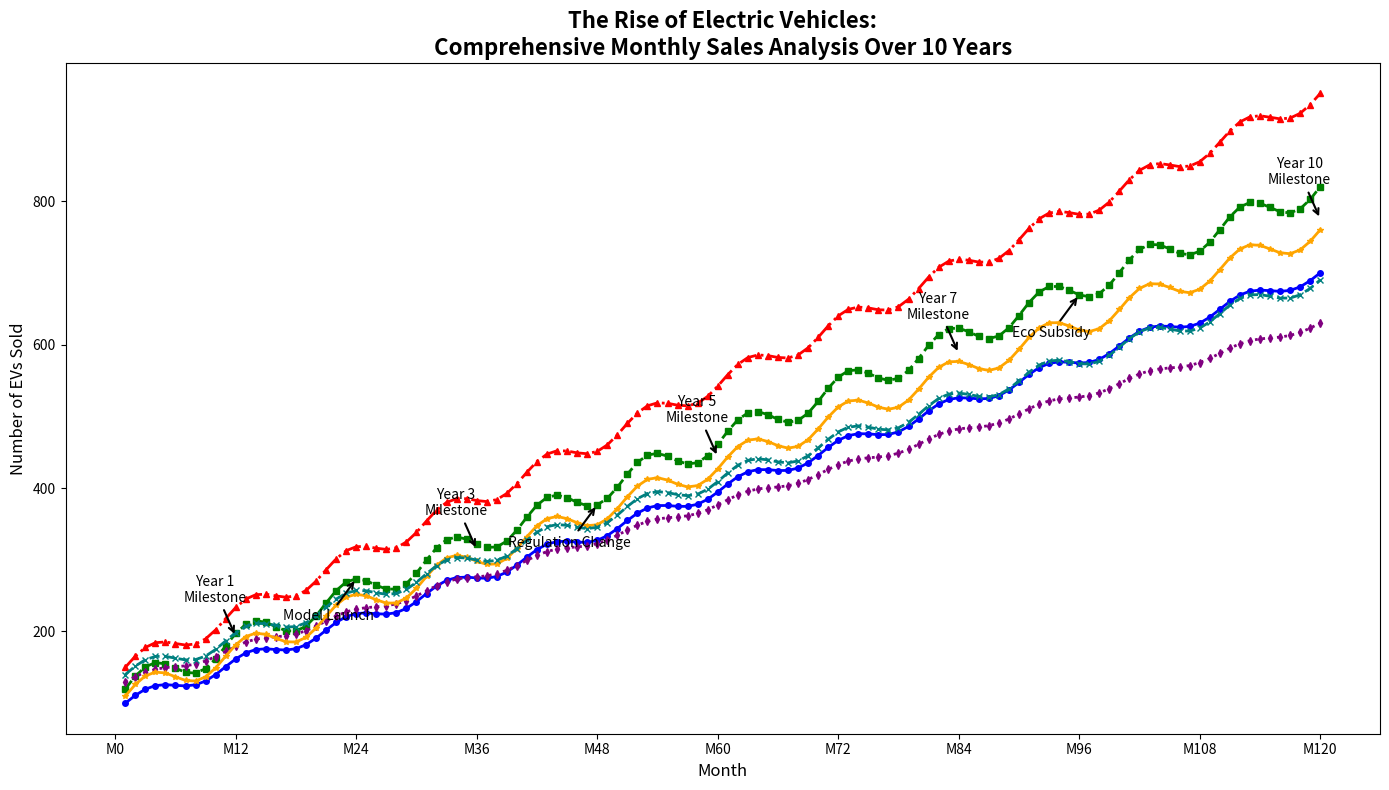

The matplotlib source for this figure:
import matplotlib.pyplot as plt
import numpy as np

months = np.arange(1, 121)  

sales_compact = 100 + 10 * np.sin(np.linspace(0, 24 * np.pi, 120)) + np.linspace(0, 600, 120)
sales_sedan = 120 + 20 * np.sin(np.linspace(0, 24 * np.pi, 120)) + np.linspace(0, 700, 120)
sales_suv = 150 + 15 * np.sin(np.linspace(0, 24 * np.pi, 120)) + np.linspace(0, 800, 120)
sales_truck = 130 + 5 * np.sin(np.linspace(0, 24 * np.pi, 120)) + np.linspace(0, 500, 120)

# New data series
sales_hatchback = 110 + 18 * np.sin(np.linspace(0, 24 * np.pi, 120)) + np.linspace(0, 650, 120)
sales_ev = 140 + 12 * np.sin(np.linspace(0, 24 * np.pi, 120)) + np.linspace(0, 550, 120)

milestones = {
    12: "Year 1\nMilestone",
    36: "Year 3\nMilestone",
    60: "Year 5\nMilestone",
    84: "Year 7\nMilestone",
    120: "Year 10\nMilestone"
}

events = {
    24: "Model Launch",
    48: "Regulation Change",
    96: "Eco Subsidy"
}

plt.figure(figsize=(14, 8))
plt.plot(months, sales_compact, color='blue', linestyle='-', linewidth=2, marker='o', markersize=4)
plt.plot(months, sales_sedan, color='green', linestyle='--', linewidth=2, marker='s', markersize=4)
plt.plot(months, sales_suv, color='red', linestyle='-.', linewidth=2, marker='^', markersize=4)
plt.plot(months, sales_truck, color='purple', linestyle=':', linewidth=2, marker='d', markersize=4)
# Plot new series
plt.plot(months, sales_hatchback, color='orange', linestyle='-', linewidth=2, marker='*', markersize=4)
plt.plot(months, sales_ev, color='teal', linestyle='--', linewidth=2, marker='x', markersize=4)

for month, text in milestones.items():
    plt.annotate(text, 
                 (month, (sales_compact[month-1] + sales_sedan[month-1] + sales_suv[month-1] + sales_truck[month-1]) / 4),
                 textcoords="offset points", xytext=(-15, 25), ha='center',
                 arrowprops=dict(facecolor='black', arrowstyle='->', linewidth=1.5))

for month, text in events.items():
    plt.annotate(text, 
                 (month, sales_sedan[month-1]), 
                 textcoords="offset points", xytext=(-20, -30), ha='center',
                 arrowprops=dict(facecolor='orange', arrowstyle='->', linewidth=1.5))

plt.title("The Rise of Electric Vehicles:\nComprehensive Monthly Sales Analysis Over 10 Years", fontsize=16, weight='bold')
plt.xlabel("Month", fontsize=12)
plt.ylabel("Number of EVs Sold", fontsize=12)
plt.xticks(np.arange(0, 121, step=12), 
           ['M0', 'M12', 'M24', 'M36', 'M48', 'M60', 'M72', 'M84', 'M96', 'M108', 'M120'], fontsize=10)
plt.yticks(fontsize=10)

plt.tight_layout()

plt.show()
